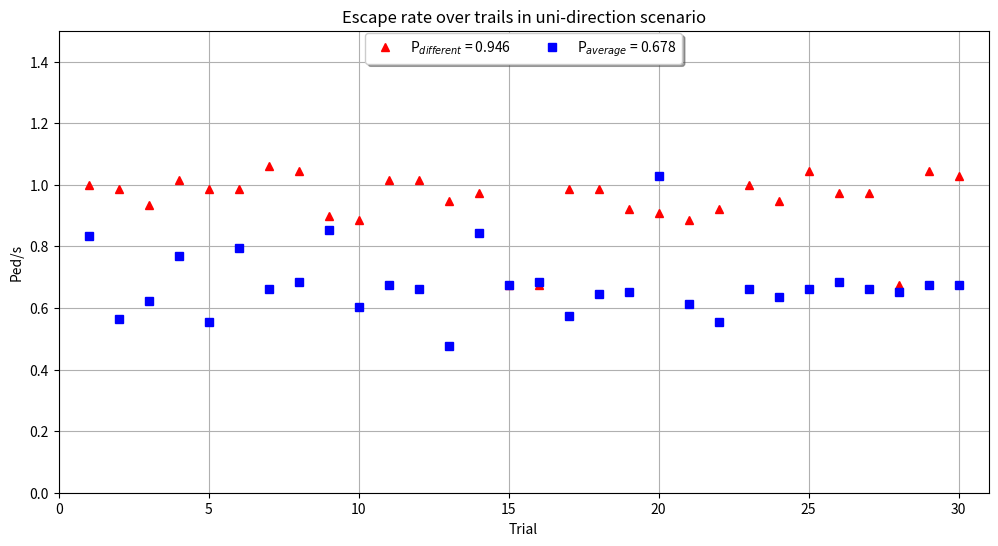
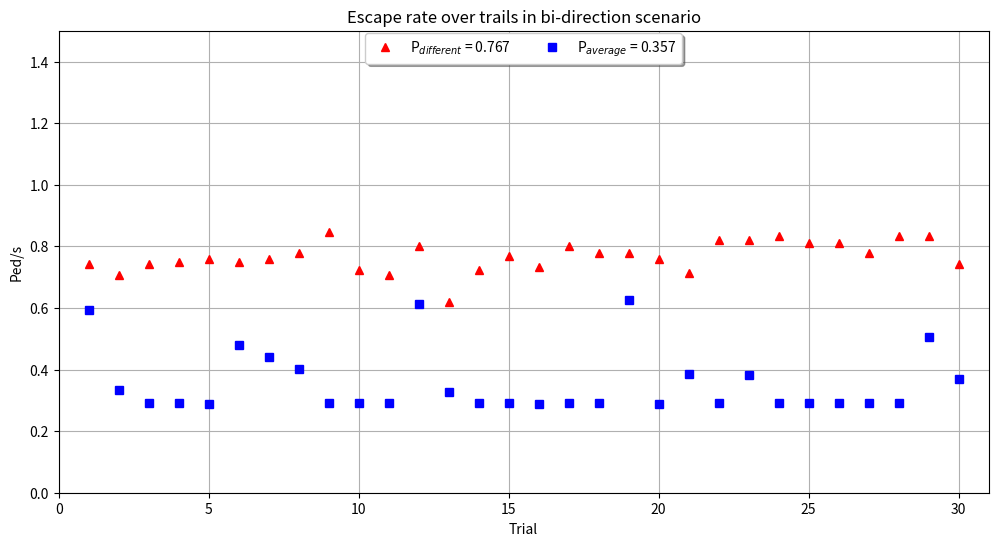

The script that saved these images, in order:
'''
Created on 26 Mar 2015

@author: quangv
'''
import matplotlib.pyplot as plt
import numpy as np
import datetime


now = datetime.datetime.now()
figure_index= now.hour + now.minute + now.second
fig = plt.figure(figure_index)
run_trials = [time for time in range(1,31)]

""" in unique directional flow """
""" average escape rate of different-distribution prototype"""
escape_rates_different_distribution_protype_uni = [1, 0.986, 0.933, 1.014, 0.986, 0.986, 1.061, 1.045, 0.897, 0.886, 
                                               1.014, 1.014, 0.946, 0.972, 0.673, 0.673, 0.986, 0.986, 0.921, 0.909, 
                                               0.886, 0.921, 1, 0.946, 1.045, 0.972, 0.972, 0.673, 1.045, 1.029]


escape_rates_average_distribution_protype_uni = [0.833, 0.564, 0.624, 0.769, 0.554, 0.795, 0.663, 0.683, 0.854, 0.604,
                                             0.673, 0.663, 0.475, 0.843, 0.673, 0.683, 0.574, 0.644, 0.653, 1.029,
                                             0.614, 0.554, 0.663, 0.634, 0.663, 0.683, 0.663, 0.653, 0.673, 0.673]

fig = plt.figure(1)
fig.set_size_inches(12,6)
plt.title("Escape rate over trails in uni-direction scenario")
plt.xlabel("Trial")
plt.xlim([0,31])
plt.ylim([0,1.5])
plt.ylabel("Ped/s")

plt.plot(run_trials, escape_rates_different_distribution_protype_uni,'r^',  label="P$_{different}$ = %.3f" % np.average(escape_rates_different_distribution_protype_uni))
plt.plot(run_trials, escape_rates_average_distribution_protype_uni,'bs', label="P$_{average}$ = %.3f" % np.average(escape_rates_average_distribution_protype_uni))
plt.legend(loc='upper center', bbox_to_anchor=(0.5, 1.01), ncol=2, fancybox=True, shadow=True, prop={'size':10})
plt.grid(True)
 
fig.savefig("%s.pdf" % ("uni-direction"))        
plt.clf()
plt.close('all')

###########################################################################################################################
""" in bio directional flow """

escape_rates_different_distribution_protype_bio = [0.741, 0.706, 0.741, 0.75, 0.759, 0.75, 0.759, 0.779, 0.845, 0.723, 
                                               0.706, 0.8, 0.619, 0.723, 0.769, 0.732, 0.8, 0.779, 0.779, 0.759,
                                               0.714, 0.822, 0.822, 0.833, 0.811, 0.811, 0.779, 0.833, 0.833, 0.741]


escape_rates_average_distribution_protype_bio = [0.594, 0.333, 0.292, 0.292, 0.287, 0.48, 0.441, 0.403, 0.292, 0.292,
                                             0.292, 0.612, 0.326, 0.292, 0.292, 0.287, 0.292, 0.292, 0.625, 0.287,
                                             0.387, 0.292, 0.382, 0.292, 0.292, 0.292, 0.292, 0.292,0.504,0.368]

fig = plt.figure(2)
fig.set_size_inches(12,6)
plt.title("Escape rate over trails in bi-direction scenario")
plt.xlabel("Trial")
plt.xlim([0,31])
plt.ylim([0,1.5])
plt.ylabel("Ped/s")

plt.plot(run_trials, escape_rates_different_distribution_protype_bio,'r^',  label="P$_{different}$ = %.3f" % np.average(escape_rates_different_distribution_protype_bio))
plt.plot(run_trials, escape_rates_average_distribution_protype_bio,'bs', label="P$_{average}$ = %.3f" % np.average(escape_rates_average_distribution_protype_bio))
plt.legend(loc='upper center', bbox_to_anchor=(0.5, 1.01), ncol=2, fancybox=True, shadow=True, prop={'size':10})
plt.grid(True)
 
fig.savefig("%s.pdf" % ("bi-direction"))        
plt.clf()
plt.close('all')
        
